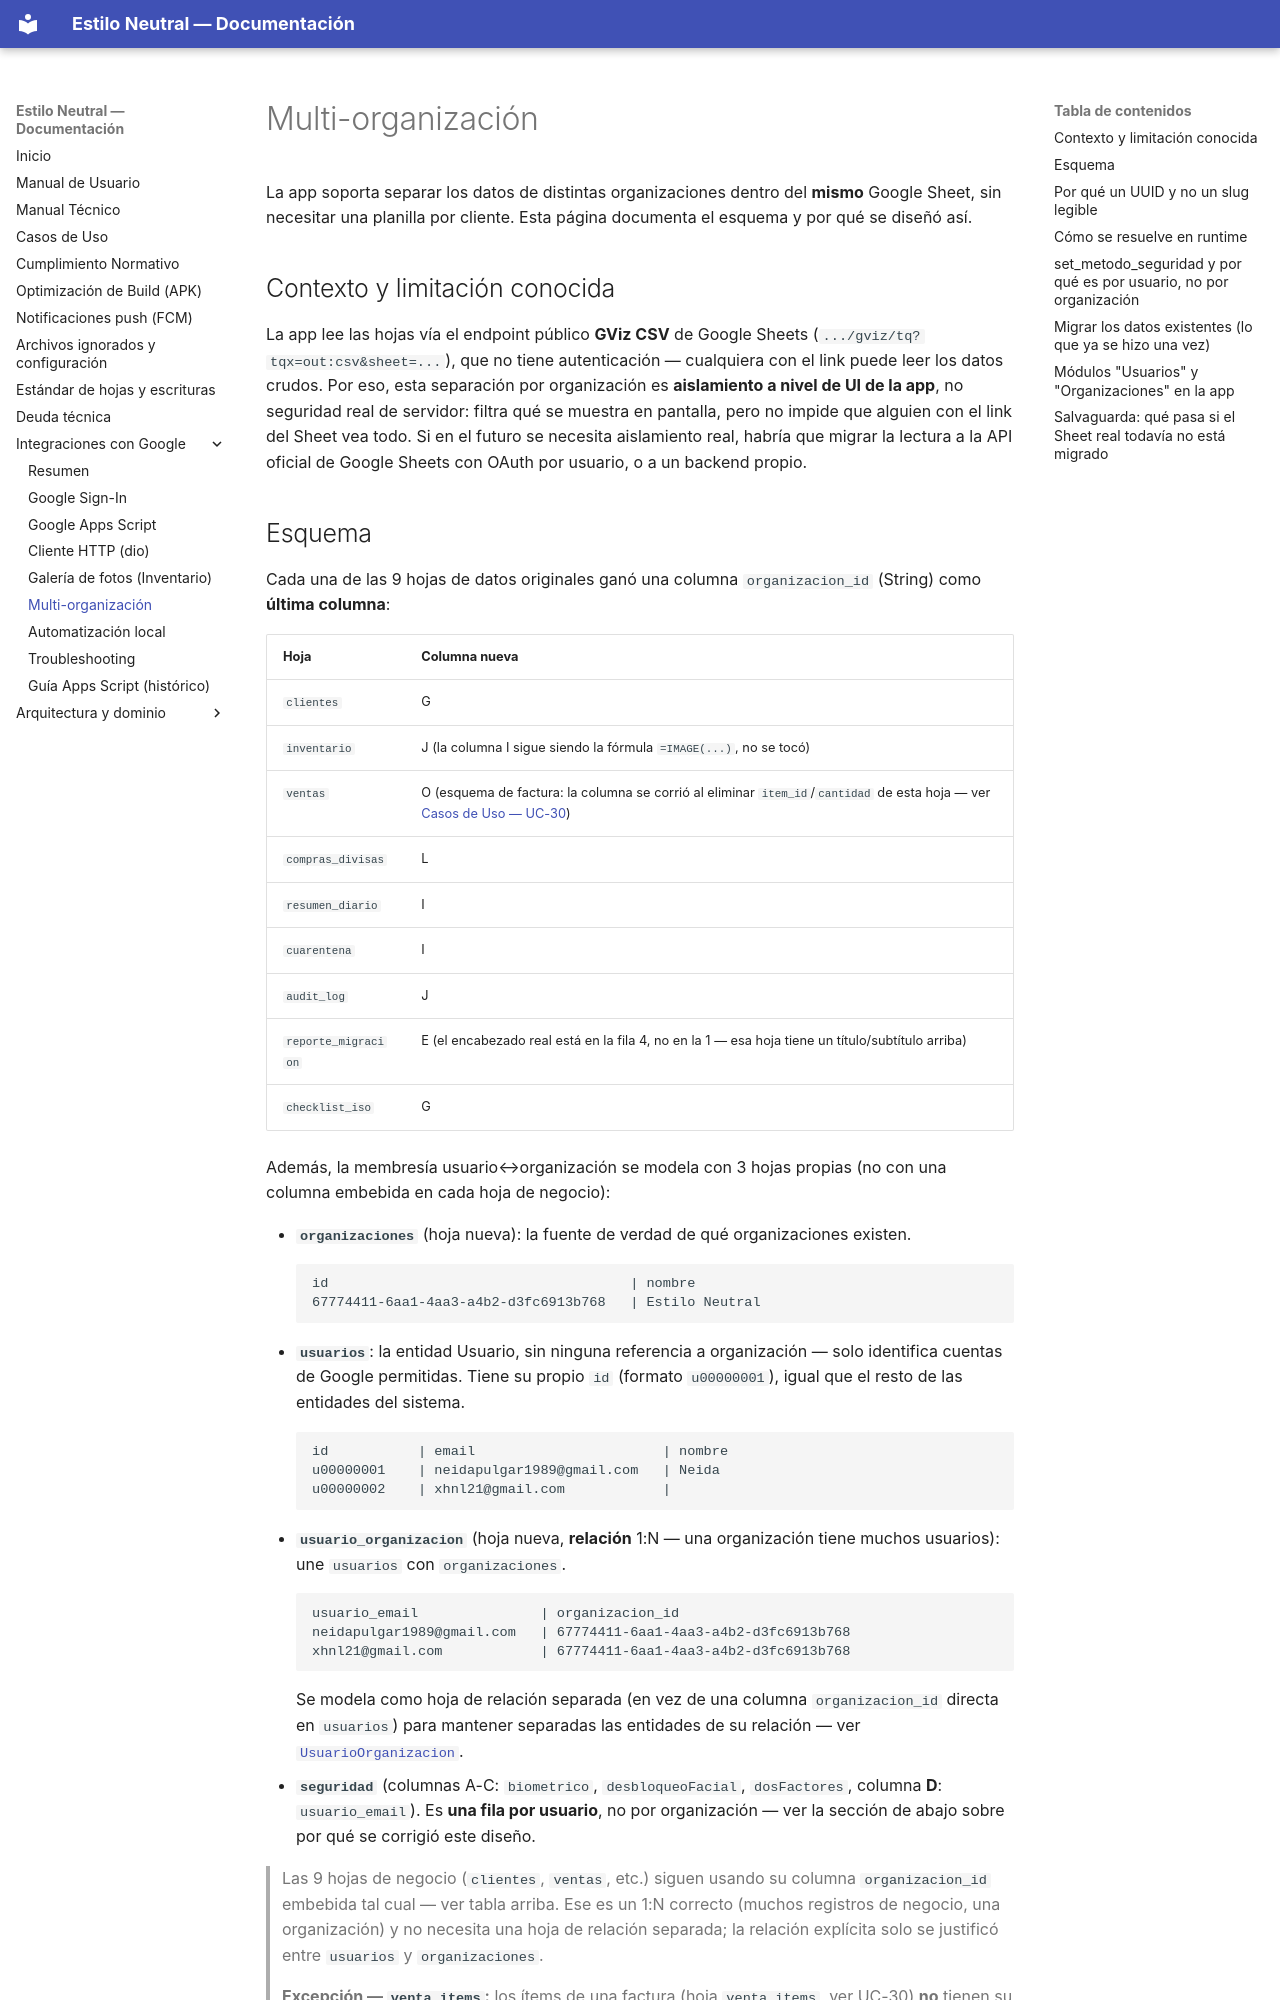

repository: xhnl21/estilo_neutral · page: google/multi-organizacion/index.html · generator: mkdocs

# Multi-organización

La app soporta separar los datos de distintas organizaciones dentro del **mismo** Google Sheet, sin necesitar una planilla por cliente. Esta página documenta el esquema y por qué se diseñó así.

## Contexto y limitación conocida

La app lee las hojas vía el endpoint público **GViz CSV** de Google Sheets (`.../gviz/tq?tqx=out:csv&sheet=...`), que no tiene autenticación — cualquiera con el link puede leer los datos crudos. Por eso, esta separación por organización es **aislamiento a nivel de UI de la app**, no seguridad real de servidor: filtra qué se muestra en pantalla, pero no impide que alguien con el link del Sheet vea todo. Si en el futuro se necesita aislamiento real, habría que migrar la lectura a la API oficial de Google Sheets con OAuth por usuario, o a un backend propio.

## Esquema

Cada una de las 9 hojas de datos originales ganó una columna `organizacion_id` (String) como **última columna**:

| Hoja | Columna nueva |
|---|---|
| `clientes` | G |
| `inventario` | J (la columna I sigue siendo la fórmula `=IMAGE(...)`, no se tocó) |
| `ventas` | O (esquema de factura: la columna se corrió al eliminar `item_id`/`cantidad` de esta hoja — ver [Casos de Uso — UC-30](../casos-de-uso.md#uc-30-registrar-una-venta-factura-con-uno-o-mas-productos)) |
| `compras_divisas` | L |
| `resumen_diario` | I |
| `cuarentena` | I |
| `audit_log` | J |
| `reporte_migracion` | E (el encabezado real está en la fila 4, no en la 1 — esa hoja tiene un título/subtítulo arriba) |
| `checklist_iso` | G |

Además, la membresía usuario↔organización se modela con 3 hojas propias (no con una columna embebida en cada hoja de negocio):

- **`organizaciones`** (hoja nueva): la fuente de verdad de qué organizaciones existen.
  ```
  id                                     | nombre
  67774411-6aa1-4aa3-a4b2-d3fc6913b768   | Estilo Neutral
  ```
- **`usuarios`**: la entidad Usuario, sin ninguna referencia a organización — solo identifica cuentas de Google permitidas. Tiene su propio `id` (formato `u00000001`), igual que el resto de las entidades del sistema.
  ```
  id           | email                       | nombre
  u00000001    | neidapulgar1989@gmail.com   | Neida
  u00000002    | xhnl21@gmail.com            |
  ```
- **`usuario_organizacion`** (hoja nueva, **relación** 1:N — una organización tiene muchos usuarios): une `usuarios` con `organizaciones`.
  ```
  usuario_email               | organizacion_id
  neidapulgar1989@gmail.com   | 67774411-6aa1-4aa3-a4b2-d3fc6913b768
  xhnl21@gmail.com            | 67774411-6aa1-4aa3-a4b2-d3fc6913b768
  ```
  Se modela como hoja de relación separada (en vez de una columna `organizacion_id` directa en `usuarios`) para mantener separadas las entidades de su relación — ver [`UsuarioOrganizacion`](../../lib/models/usuario_organizacion.dart).
- **`seguridad`** (columnas A-C: `biometrico`, `desbloqueoFacial`, `dosFactores`, columna **D**: `usuario_email`). Es **una fila por usuario**, no por organización — ver la sección de abajo sobre por qué se corrigió este diseño.

> Las 9 hojas de negocio (`clientes`, `ventas`, etc.) siguen usando su columna `organizacion_id` embebida tal cual — ver tabla arriba. Ese es un 1:N correcto (muchos registros de negocio, una organización) y no necesita una hoja de relación separada; la relación explícita solo se justificó entre `usuarios` y `organizaciones`.
>
> **Excepción — `venta_items`:** los ítems de una factura (hoja `venta_items`, ver UC-30) **no** tienen su propia columna `organizacion_id`. Pertenecen a la organización de su venta/factura (`venta_items.venta_id` → `ventas.organizacion_id`), así que se filtran indirectamente a través de esa relación en vez de duplicar la columna.

## Por qué un UUID y no un slug legible

La primera versión usaba el string `estilo-neutral` como id. Se cambió a un UUID v4 (`67774411-6aa1-4aa3-a4b2-d3fc6913b768`) para que el identificador no dependa del nombre del negocio (si el negocio cambia de nombre, el id no debería cambiar) y para evitar colisiones si en el futuro se suman más organizaciones con nombres parecidos.
